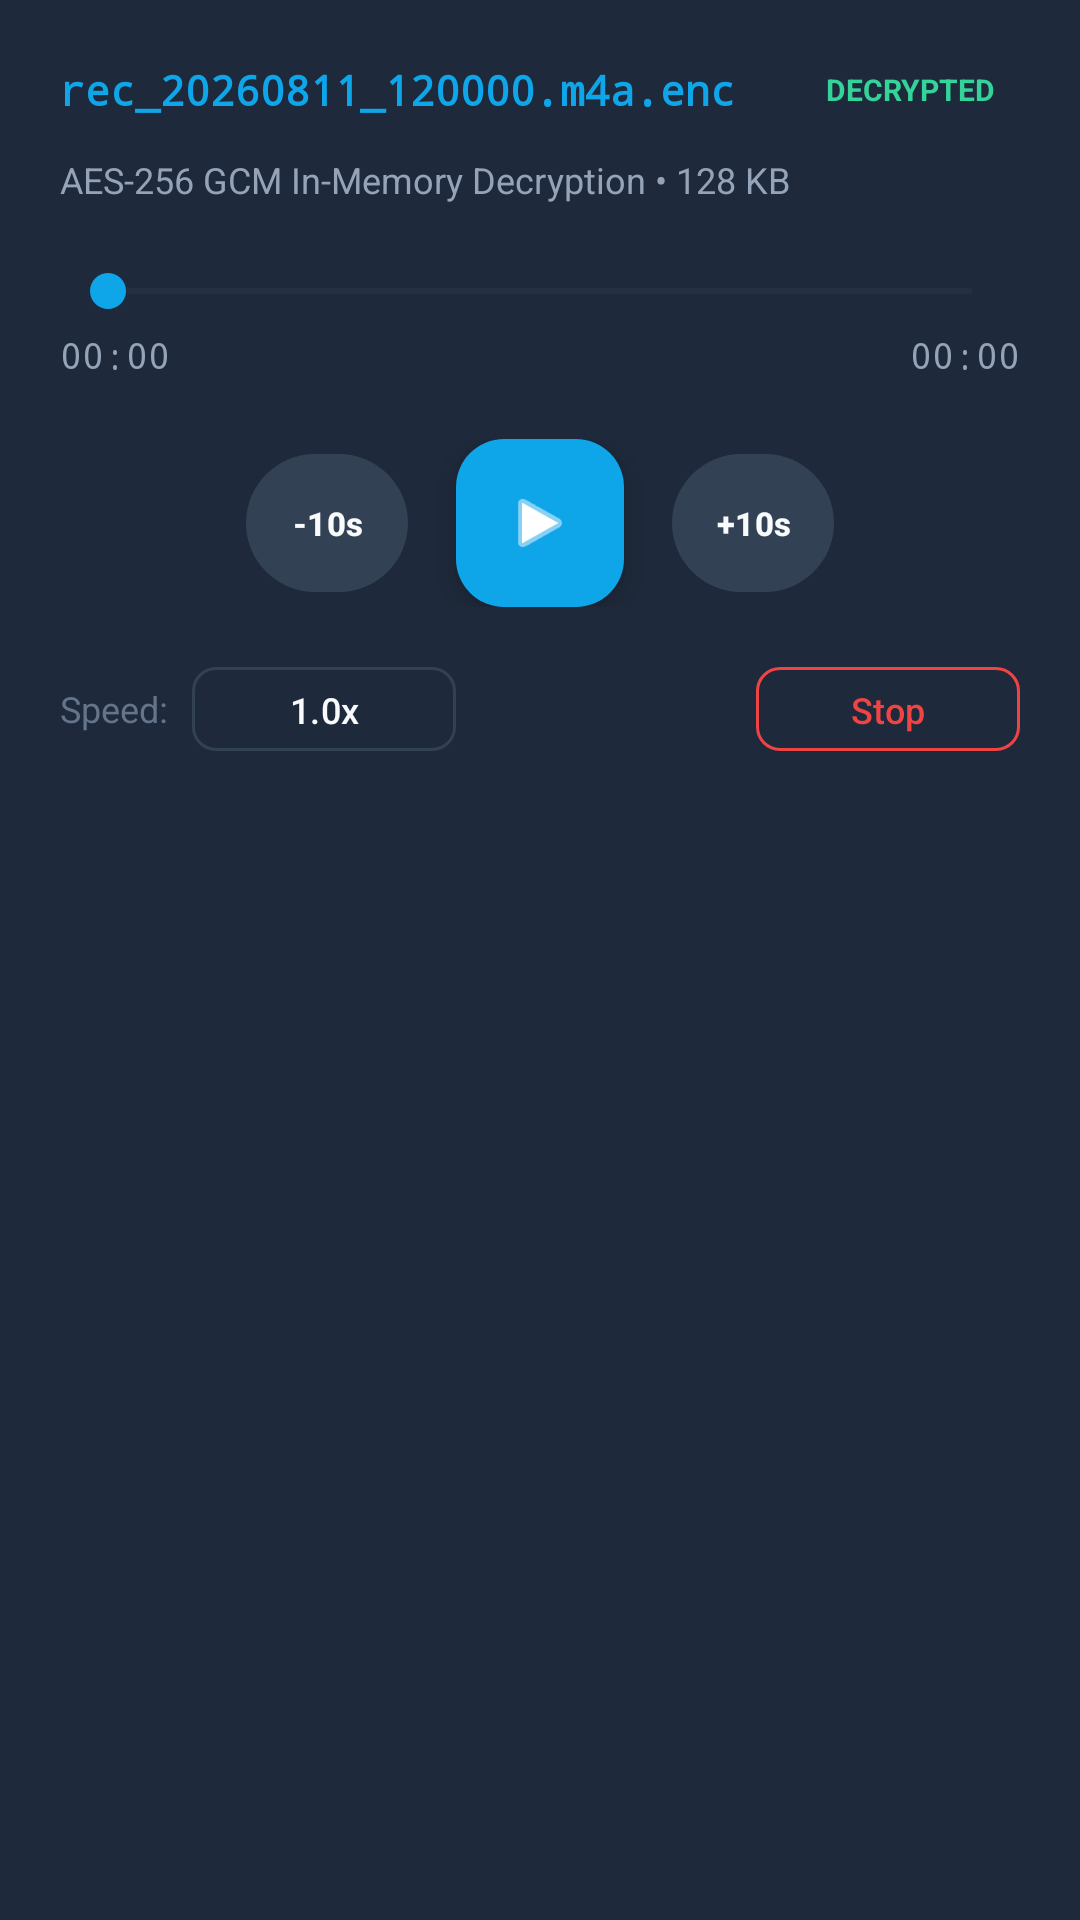

Write the Android layout XML for this screen, with the resource values it uses.
<!-- AndroidManifest.xml: application theme Theme.EncryptedRecorder -->
<!-- res/layout/dialog_audio_player.xml -->
<?xml version="1.0" encoding="utf-8"?>
<LinearLayout xmlns:android="http://schemas.android.com/apk/res/android"
    xmlns:app="http://schemas.android.com/apk/res-auto"
    android:layout_width="match_parent"
    android:layout_height="wrap_content"
    android:orientation="vertical"
    android:background="@color/card_bg"
    android:padding="20dp">

    
    <LinearLayout
        android:layout_width="match_parent"
        android:layout_height="wrap_content"
        android:orientation="horizontal"
        android:gravity="center_vertical"
        android:layout_marginBottom="12dp">

        <TextView
            android:id="@+id/tvPlayerFileName"
            android:layout_width="0dp"
            android:layout_weight="1"
            android:layout_height="wrap_content"
            android:text="rec_20260811_120000.m4a.enc"
            android:fontFamily="monospace"
            android:textColor="@color/accent_cyan"
            android:textSize="14sp"
            android:textStyle="bold"
            android:maxLines="2"
            android:ellipsize="end" />

        <TextView
            android:layout_width="wrap_content"
            android:layout_height="wrap_content"
            android:text="DECRYPTED"
            android:textColor="#34D399"
            android:textSize="10sp"
            android:textStyle="bold"
            android:paddingHorizontal="8dp"
            android:paddingVertical="3dp"
            android:background="@drawable/bg_badge"
            android:backgroundTint="#064E3B" />
    </LinearLayout>

    <TextView
        android:id="@+id/tvPlayerFileInfo"
        android:layout_width="wrap_content"
        android:layout_height="wrap_content"
        android:text="AES-256 GCM In-Memory Decryption • 128 KB"
        android:textColor="@color/text_secondary"
        android:textSize="12sp"
        android:layout_marginBottom="20dp" />

    
    <SeekBar
        android:id="@+id/seekBarAudio"
        android:layout_width="match_parent"
        android:layout_height="wrap_content"
        android:progressTint="@color/accent_cyan"
        android:thumbTint="@color/accent_cyan"
        android:progressBackgroundTint="@color/card_border"
        android:layout_marginBottom="4dp" />

    
    <LinearLayout
        android:layout_width="match_parent"
        android:layout_height="wrap_content"
        android:orientation="horizontal"
        android:layout_marginBottom="20dp">

        <TextView
            android:id="@+id/tvCurrentTime"
            android:layout_width="0dp"
            android:layout_weight="1"
            android:layout_height="wrap_content"
            android:text="00:00"
            android:fontFamily="monospace"
            android:textColor="@color/text_secondary"
            android:textSize="12sp" />

        <TextView
            android:id="@+id/tvTotalTime"
            android:layout_width="wrap_content"
            android:layout_height="wrap_content"
            android:text="00:00"
            android:fontFamily="monospace"
            android:textColor="@color/text_secondary"
            android:textSize="12sp" />
    </LinearLayout>

    
    <LinearLayout
        android:layout_width="match_parent"
        android:layout_height="wrap_content"
        android:orientation="horizontal"
        android:gravity="center"
        android:layout_marginBottom="16dp">

        <com.google.android.material.button.MaterialButton
            android:id="@+id/btnRewind"
            style="@style/Widget.Material3.Button.TonalButton"
            android:layout_width="54dp"
            android:layout_height="54dp"
            android:text="-10s"
            android:textColor="@color/text_primary"
            android:textSize="11sp"
            android:textStyle="bold"
            app:cornerRadius="27dp"
            app:backgroundTint="#334155"
            android:padding="0dp"
            android:layout_marginEnd="16dp" />

        <com.google.android.material.floatingactionbutton.FloatingActionButton
            android:id="@+id/fabPlayPause"
            android:layout_width="wrap_content"
            android:layout_height="wrap_content"
            android:contentDescription="Play/Pause"
            app:srcCompat="@android:drawable/ic_media_play"
            app:backgroundTint="@color/accent_cyan"
            app:tint="#FFFFFF"
            app:fabSize="normal"
            android:layout_marginEnd="16dp" />

        <com.google.android.material.button.MaterialButton
            android:id="@+id/btnForward"
            style="@style/Widget.Material3.Button.TonalButton"
            android:layout_width="54dp"
            android:layout_height="54dp"
            android:text="+10s"
            android:textColor="@color/text_primary"
            android:textSize="11sp"
            android:textStyle="bold"
            app:cornerRadius="27dp"
            app:backgroundTint="#334155"
            android:padding="0dp" />

    </LinearLayout>

    
    <LinearLayout
        android:layout_width="match_parent"
        android:layout_height="wrap_content"
        android:orientation="horizontal"
        android:gravity="center_vertical">

        <TextView
            android:layout_width="wrap_content"
            android:layout_height="wrap_content"
            android:text="Speed:"
            android:textColor="@color/text_muted"
            android:textSize="12sp"
            android:layout_marginEnd="8dp" />

        <com.google.android.material.button.MaterialButton
            android:id="@+id/btnSpeed"
            style="@style/Widget.Material3.Button.OutlinedButton"
            android:layout_width="wrap_content"
            android:layout_height="36dp"
            android:text="1.0x"
            android:textColor="@color/text_primary"
            android:textSize="12sp"
            app:strokeColor="@color/card_border"
            app:cornerRadius="8dp"
            android:paddingHorizontal="10dp" />

        <android.widget.Space
            android:layout_width="0dp"
            android:layout_weight="1"
            android:layout_height="wrap_content" />

        <com.google.android.material.button.MaterialButton
            android:id="@+id/btnStopAudio"
            style="@style/Widget.Material3.Button.OutlinedButton"
            android:layout_width="wrap_content"
            android:layout_height="36dp"
            android:text="Stop"
            android:textColor="@color/accent_red"
            android:textSize="12sp"
            app:strokeColor="@color/accent_red"
            app:cornerRadius="8dp"
            android:paddingHorizontal="14dp" />

    </LinearLayout>

</LinearLayout>
<!-- resources referenced by this layout -->
<resources>
  <color name="accent_cyan">#0EA5E9</color>
  <color name="accent_red">#EF4444</color>
  <color name="card_bg">#1E293B</color>
  <color name="card_border">#334155</color>
  <color name="text_muted">#64748B</color>
  <color name="text_primary">#F8FAFC</color>
  <color name="text_secondary">#94A3B8</color>
  <style name="Theme.EncryptedRecorder" parent="Theme.Material3.DayNight.NoActionBar">
          <item name="colorPrimary">@color/accent_cyan</item>
          <item name="colorSecondary">@color/accent_emerald</item>
          <item name="android:windowBackground">@color/bg_dark</item>
          <item name="colorSurface">@color/card_bg</item>
          <item name="colorOnSurface">@color/text_primary</item>
          <item name="android:textColorPrimary">@color/text_primary</item>
          <item name="android:textColorSecondary">@color/text_secondary</item>
          <item name="android:statusBarColor">@color/bg_dark</item>
          <item name="android:windowLightStatusBar">false</item>
  
          <item name="alertDialogTheme">@style/CustomAlertDialogTheme</item>
          <item name="materialAlertDialogTheme">@style/CustomAlertDialogTheme</item>
      </style>
  <color name="accent_emerald">#10B981</color>
  <color name="bg_dark">#0F172A</color>
  <style name="CustomAlertDialogTheme" parent="ThemeOverlay.Material3.MaterialAlertDialog">
          <item name="android:background">@color/card_bg</item>
          <item name="colorSurface">@color/card_bg</item>
          <item name="colorOnSurface">@color/text_primary</item>
          <item name="android:textColorPrimary">@color/text_primary</item>
          <item name="android:textColorSecondary">@color/text_secondary</item>
          <item name="android:textColorAlertDialogListItem">@color/text_primary</item>
          <item name="editTextColor">@color/text_primary</item>
          <item name="hintTextColor">@color/text_muted</item>
          <item name="colorPrimary">@color/accent_cyan</item>
      </style>
</resources>
